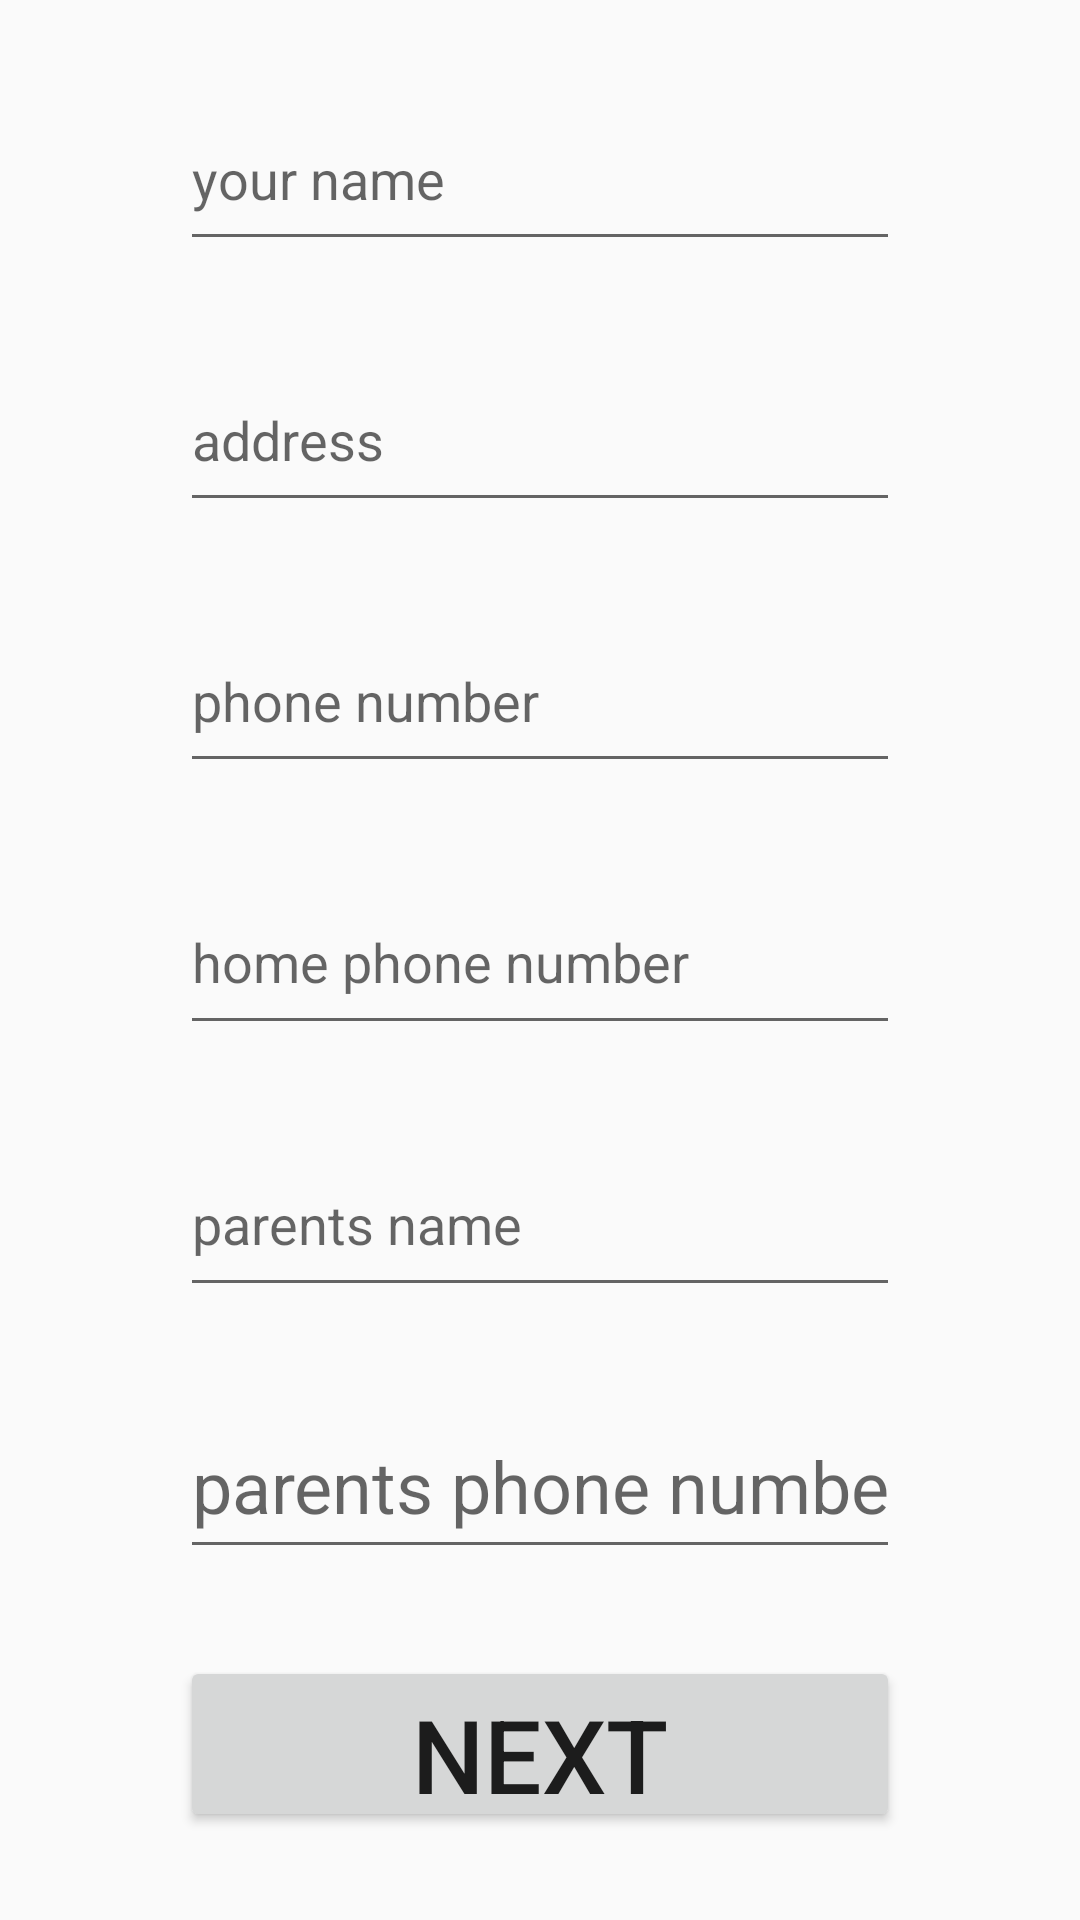

This screen was rendered from an Android layout file. Write that file and the resources it references.
<!-- AndroidManifest.xml: application theme Theme.AppCompat.DayNight.DarkActionBar -->
<!-- res/layout/activity_personal_info_input.xml -->
<?xml version="1.0" encoding="utf-8"?>
<LinearLayout xmlns:android="http://schemas.android.com/apk/res/android"
    xmlns:app="http://schemas.android.com/apk/res-auto"
    xmlns:tools="http://schemas.android.com/tools"
    android:layout_width="match_parent"
    android:layout_height="match_parent"
    tools:context=".personal_info_input">

    <Space
        android:layout_width="0dp"
        android:layout_height="match_parent"
        android:layout_weight="1" />

    <LinearLayout
        android:layout_width="0dp"
        android:layout_height="match_parent"
        android:layout_weight="4"
        android:orientation="vertical">

        <Space
            android:layout_width="match_parent"
            android:layout_height="0dp"
            android:layout_weight="1" />

        <EditText
            android:id="@+id/student_name"
            android:layout_width="match_parent"
            android:layout_height="0dp"
            android:layout_weight="2"
            android:ems="10"
            android:hint="your name"
            android:inputType="text" />

        <Space
            android:layout_width="match_parent"
            android:layout_height="0dp"
            android:layout_weight="1" />

        <EditText
            android:id="@+id/address"
            android:layout_width="match_parent"
            android:layout_height="0dp"
            android:layout_weight="2"
            android:ems="10"
            android:hint="address"
            android:inputType="textPostalAddress" />

        <Space
            android:layout_width="match_parent"
            android:layout_height="0dp"
            android:layout_weight="1" />

        <EditText
            android:id="@+id/phone_number"
            android:layout_width="match_parent"
            android:layout_height="0dp"
            android:layout_weight="2"
            android:ems="10"
            android:hint="phone number"
            android:inputType="phone" />

        <Space
            android:layout_width="match_parent"
            android:layout_height="0dp"
            android:layout_weight="1" />

        <EditText
            android:id="@+id/home_phone_number"
            android:layout_width="match_parent"
            android:layout_height="0dp"
            android:layout_weight="2"
            android:ems="10"
            android:hint="home phone number"
            android:inputType="phone" />

        <Space
            android:layout_width="match_parent"
            android:layout_height="0dp"
            android:layout_weight="1" />

        <EditText
            android:id="@+id/parents_name"
            android:layout_width="match_parent"
            android:layout_height="0dp"
            android:layout_weight="2"
            android:ems="10"
            android:hint="parents name"
            android:inputType="text" />

        <Space
            android:layout_width="match_parent"
            android:layout_height="0dp"
            android:layout_weight="1" />

        <EditText
            android:id="@+id/parents_phone_number"
            android:layout_width="match_parent"
            android:layout_height="0dp"
            android:layout_weight="2"
            android:ems="10"
            android:hint="parents phone number"
            android:inputType="phone"
            android:textSize="24sp" />

        <Space
            android:layout_width="match_parent"
            android:layout_height="0dp"
            android:layout_weight="1" />

        <Button
            android:id="@+id/next"
            android:layout_width="match_parent"
            android:layout_height="0dp"
            android:layout_weight="2"
            android:onClick="next"
            android:text="next"
            android:textSize="34sp" />

        <Space
            android:layout_width="match_parent"
            android:layout_height="0dp"
            android:layout_weight="1" />

    </LinearLayout>

    <Space
        android:layout_width="wrap_content"
        android:layout_height="match_parent"
        android:layout_weight="1" />
</LinearLayout>
<!-- resources referenced by this layout -->
<resources>

</resources>
